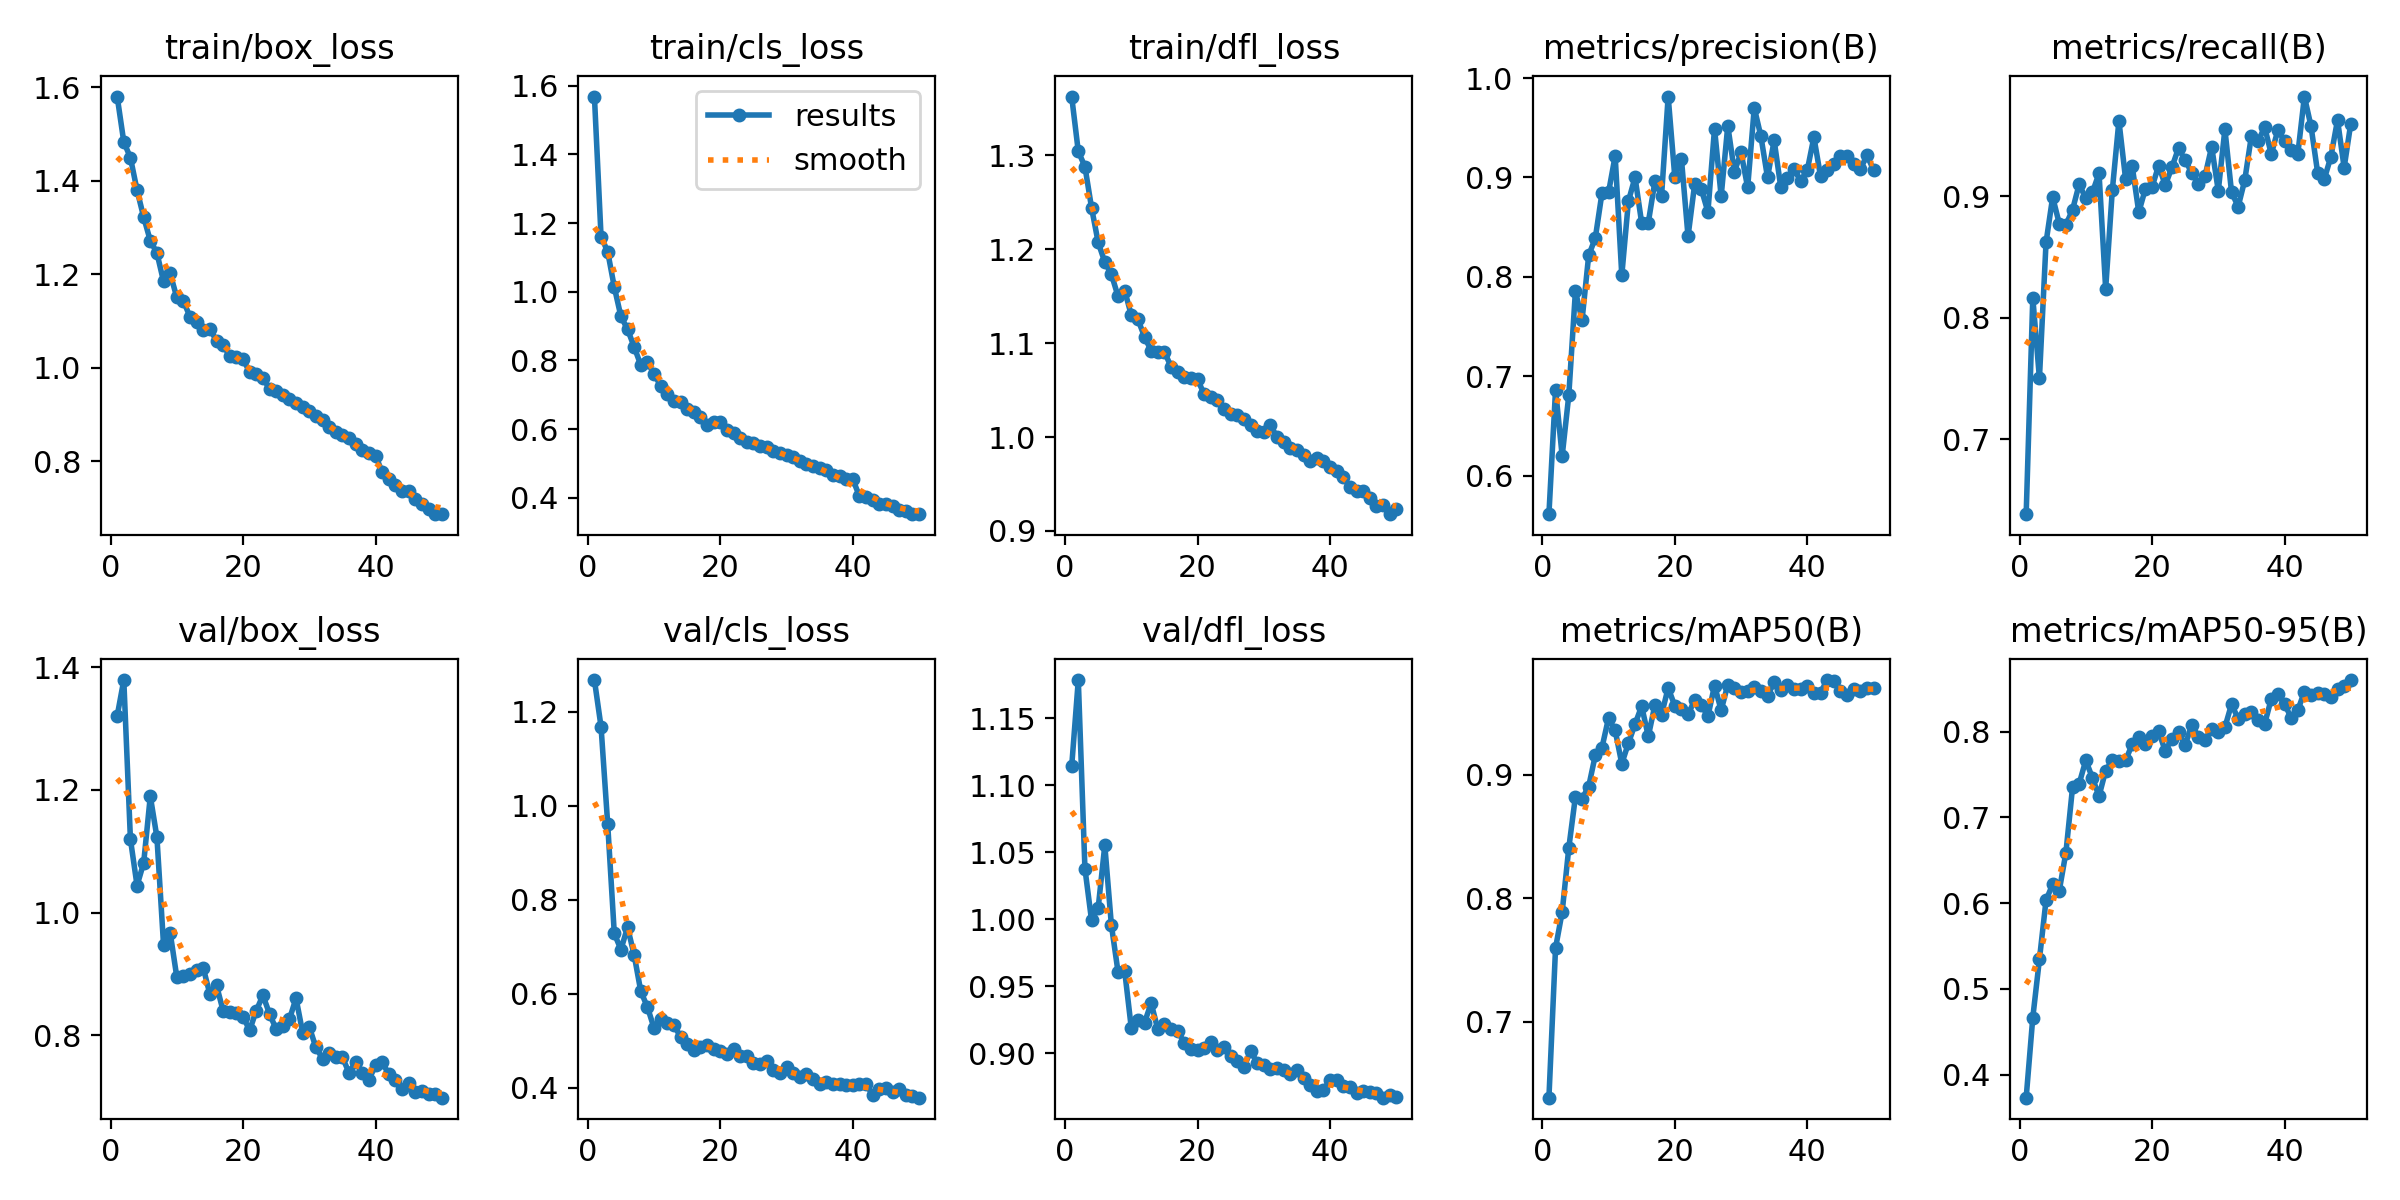

Values plotted in this chart, from the file beside it:
epoch, time, train/box_loss, train/cls_loss, train/dfl_loss, metrics/precision(B), metrics/recall(B), metrics/mAP50(B), metrics/mAP50-95(B), val/box_loss, val/cls_loss, val/dfl_loss, lr/pg0, lr/pg1, lr/pg2
1, 241.5, 1.58, 1.569, 1.362, 0.5613, 0.6385, 0.6386, 0.3733, 1.32, 1.268, 1.114, 0.0003687, 0.0003687, 0.0003687
2, 478.8, 1.483, 1.161, 1.304, 0.6865, 0.8164, 0.7597, 0.4667, 1.379, 1.168, 1.179, 0.0007244, 0.0007244, 0.0007244
3, 717.4, 1.449, 1.117, 1.288, 0.6198, 0.7501, 0.7888, 0.5344, 1.12, 0.962, 1.038, 0.001065, 0.001065, 0.001065
4, 955.3, 1.38, 1.014, 1.244, 0.681, 0.8619, 0.8407, 0.6036, 1.044, 0.7285, 0.9992, 0.001045, 0.001045, 0.001045
5, 1193, 1.322, 0.9281, 1.207, 0.7856, 0.8991, 0.8822, 0.622, 1.081, 0.6942, 1.008, 0.001023, 0.001023, 0.001023
6, 1430, 1.272, 0.8909, 1.186, 0.7564, 0.8771, 0.8806, 0.6148, 1.19, 0.7416, 1.055, 0.001001, 0.001001, 0.001001
7, 1666, 1.245, 0.8392, 1.173, 0.8215, 0.8763, 0.8903, 0.6591, 1.123, 0.6825, 0.9954, 0.000979, 0.000979, 0.000979
8, 1903, 1.184, 0.7865, 1.15, 0.839, 0.8887, 0.9157, 0.735, 0.9475, 0.6051, 0.9606, 0.000957, 0.000957, 0.000957
9, 2141, 1.202, 0.7964, 1.156, 0.8839, 0.9097, 0.9217, 0.7394, 0.9672, 0.5719, 0.9614, 0.000935, 0.000935, 0.000935
10, 2378, 1.15, 0.7597, 1.13, 0.885, 0.8981, 0.9458, 0.7665, 0.8952, 0.5271, 0.9186, 0.000913, 0.000913, 0.000913
11, 2616, 1.142, 0.7266, 1.125, 0.9218, 0.903, 0.9357, 0.746, 0.8963, 0.5455, 0.9246, 0.000891, 0.000891, 0.000891
12, 2851, 1.109, 0.703, 1.107, 0.8016, 0.9186, 0.9088, 0.7249, 0.9006, 0.5389, 0.9228, 0.000869, 0.000869, 0.000869
13, 3087, 1.098, 0.681, 1.092, 0.8761, 0.8236, 0.9255, 0.7546, 0.9069, 0.533, 0.9373, 0.000847, 0.000847, 0.000847
14, 3323, 1.081, 0.6783, 1.091, 0.9002, 0.9045, 0.9409, 0.7666, 0.9097, 0.5086, 0.9178, 0.000825, 0.000825, 0.000825
15, 3558, 1.082, 0.6584, 1.091, 0.8542, 0.9617, 0.9554, 0.7661, 0.8671, 0.4939, 0.9214, 0.000803, 0.000803, 0.000803
16, 3796, 1.058, 0.6498, 1.075, 0.8546, 0.9144, 0.931, 0.7664, 0.8813, 0.48, 0.9181, 0.000781, 0.000781, 0.000781
17, 4031, 1.048, 0.6338, 1.069, 0.8961, 0.9247, 0.9563, 0.7851, 0.8398, 0.4863, 0.9167, 0.000759, 0.000759, 0.000759
18, 4269, 1.025, 0.6127, 1.063, 0.8814, 0.8867, 0.9485, 0.7934, 0.8384, 0.4916, 0.9074, 0.000737, 0.000737, 0.000737
19, 4506, 1.022, 0.6208, 1.062, 0.9815, 0.906, 0.9702, 0.7856, 0.8367, 0.482, 0.9031, 0.000715, 0.000715, 0.000715
20, 4742, 1.018, 0.6198, 1.061, 0.9008, 0.9074, 0.9557, 0.7943, 0.8303, 0.4787, 0.9024, 0.000693, 0.000693, 0.000693
21, 4980, 0.9906, 0.5971, 1.046, 0.9189, 0.925, 0.9531, 0.8003, 0.8084, 0.4717, 0.9039, 0.000671, 0.000671, 0.000671
22, 5217, 0.9853, 0.5883, 1.042, 0.8408, 0.9089, 0.9488, 0.7773, 0.8404, 0.4816, 0.9086, 0.000649, 0.000649, 0.000649
23, 5453, 0.978, 0.5745, 1.04, 0.8932, 0.9236, 0.9602, 0.792, 0.8653, 0.4679, 0.9026, 0.000627, 0.000627, 0.000627
24, 5689, 0.9544, 0.5632, 1.03, 0.8884, 0.9394, 0.9565, 0.7992, 0.8352, 0.4671, 0.9047, 0.0006051, 0.0006051, 0.0006051
25, 5924, 0.9493, 0.5596, 1.024, 0.8653, 0.9293, 0.9473, 0.7841, 0.8101, 0.4526, 0.8977, 0.0005831, 0.0005831, 0.0005831
26, 6161, 0.9412, 0.5506, 1.023, 0.9493, 0.9191, 0.9721, 0.8083, 0.816, 0.4495, 0.8942, 0.0005611, 0.0005611, 0.0005611
27, 6398, 0.9335, 0.5487, 1.02, 0.8811, 0.9098, 0.9521, 0.7936, 0.8262, 0.4565, 0.8895, 0.0005391, 0.0005391, 0.0005391
28, 6634, 0.9239, 0.5375, 1.013, 0.9521, 0.9165, 0.9727, 0.7907, 0.8606, 0.4382, 0.9014, 0.0005171, 0.0005171, 0.0005171
29, 6870, 0.9158, 0.5305, 1.006, 0.9058, 0.9405, 0.9704, 0.8036, 0.8045, 0.4324, 0.8929, 0.0004951, 0.0004951, 0.0004951
30, 7106, 0.9067, 0.5244, 1.006, 0.9253, 0.9043, 0.9669, 0.7991, 0.814, 0.4432, 0.8909, 0.0004731, 0.0004731, 0.0004731
31, 7342, 0.896, 0.5182, 1.012, 0.89, 0.9549, 0.9679, 0.8051, 0.7803, 0.4304, 0.8882, 0.0004511, 0.0004511, 0.0004511
32, 7578, 0.887, 0.508, 1, 0.9701, 0.9032, 0.9708, 0.8319, 0.7623, 0.4231, 0.8892, 0.0004291, 0.0004291, 0.0004291
33, 7815, 0.8726, 0.498, 0.995, 0.9414, 0.8912, 0.9677, 0.8151, 0.7721, 0.4302, 0.8872, 0.0004071, 0.0004071, 0.0004071
34, 8051, 0.8625, 0.4919, 0.9887, 0.9001, 0.9131, 0.9639, 0.8209, 0.7655, 0.4196, 0.8844, 0.0003851, 0.0003851, 0.0003851
35, 8287, 0.8556, 0.4873, 0.9864, 0.9373, 0.9494, 0.9747, 0.8227, 0.7643, 0.4081, 0.8874, 0.0003631, 0.0003631, 0.0003631
36, 8522, 0.8491, 0.4819, 0.9804, 0.8903, 0.9449, 0.9688, 0.8137, 0.7392, 0.4119, 0.8817, 0.0003411, 0.0003411, 0.0003411
37, 8758, 0.8357, 0.4672, 0.974, 0.8998, 0.9566, 0.9725, 0.8089, 0.7574, 0.4088, 0.8762, 0.0003191, 0.0003191, 0.0003191
38, 8994, 0.8242, 0.4647, 0.9778, 0.9081, 0.9345, 0.9695, 0.8383, 0.7395, 0.4078, 0.8717, 0.0002971, 0.0002971, 0.0002971
39, 9231, 0.8172, 0.4538, 0.9743, 0.8966, 0.9542, 0.9696, 0.8435, 0.7279, 0.406, 0.8722, 0.0002751, 0.0002751, 0.0002751
40, 9469, 0.8118, 0.4542, 0.9678, 0.9073, 0.9451, 0.9717, 0.8325, 0.7513, 0.4051, 0.8801, 0.0002531, 0.0002531, 0.0002531
41, 9705, 0.7765, 0.4044, 0.9634, 0.9406, 0.9378, 0.9663, 0.8161, 0.7568, 0.4088, 0.8796, 0.0002311, 0.0002311, 0.0002311
42, 9941, 0.762, 0.4009, 0.9574, 0.9013, 0.9342, 0.9664, 0.8247, 0.7366, 0.4074, 0.8752, 0.0002091, 0.0002091, 0.0002091
43, 10176, 0.7495, 0.3926, 0.9464, 0.908, 0.9818, 0.9766, 0.8467, 0.727, 0.3854, 0.8743, 0.0001871, 0.0001871, 0.0001871
44, 10414, 0.7361, 0.3831, 0.9421, 0.9141, 0.9573, 0.9761, 0.8424, 0.7132, 0.3965, 0.8698, 0.0001651, 0.0001651, 0.0001651
45, 10649, 0.7362, 0.3824, 0.9428, 0.9214, 0.9192, 0.9677, 0.8448, 0.7223, 0.3988, 0.8717, 0.0001431, 0.0001431, 0.0001431
46, 10884, 0.7191, 0.3767, 0.9352, 0.9217, 0.9139, 0.9642, 0.8438, 0.7073, 0.3911, 0.871, 0.0001211, 0.0001211, 0.0001211
47, 11120, 0.7081, 0.3652, 0.9263, 0.9132, 0.9323, 0.9691, 0.8399, 0.7094, 0.3968, 0.8702, 9.91012e-05, 9.91012e-05, 9.91012e-05
48, 11355, 0.6967, 0.3619, 0.9281, 0.9081, 0.9625, 0.9677, 0.8493, 0.7054, 0.3844, 0.8667, 7.71034e-05, 7.71034e-05, 7.71034e-05
49, 11592, 0.6872, 0.3528, 0.9179, 0.9222, 0.9234, 0.9705, 0.8535, 0.705, 0.3825, 0.8687, 5.51056e-05, 5.51056e-05, 5.51056e-05
50, 11830, 0.6862, 0.3521, 0.9233, 0.9078, 0.9595, 0.9702, 0.8601, 0.6986, 0.3789, 0.8668, 3.31078e-05, 3.31078e-05, 3.31078e-05
